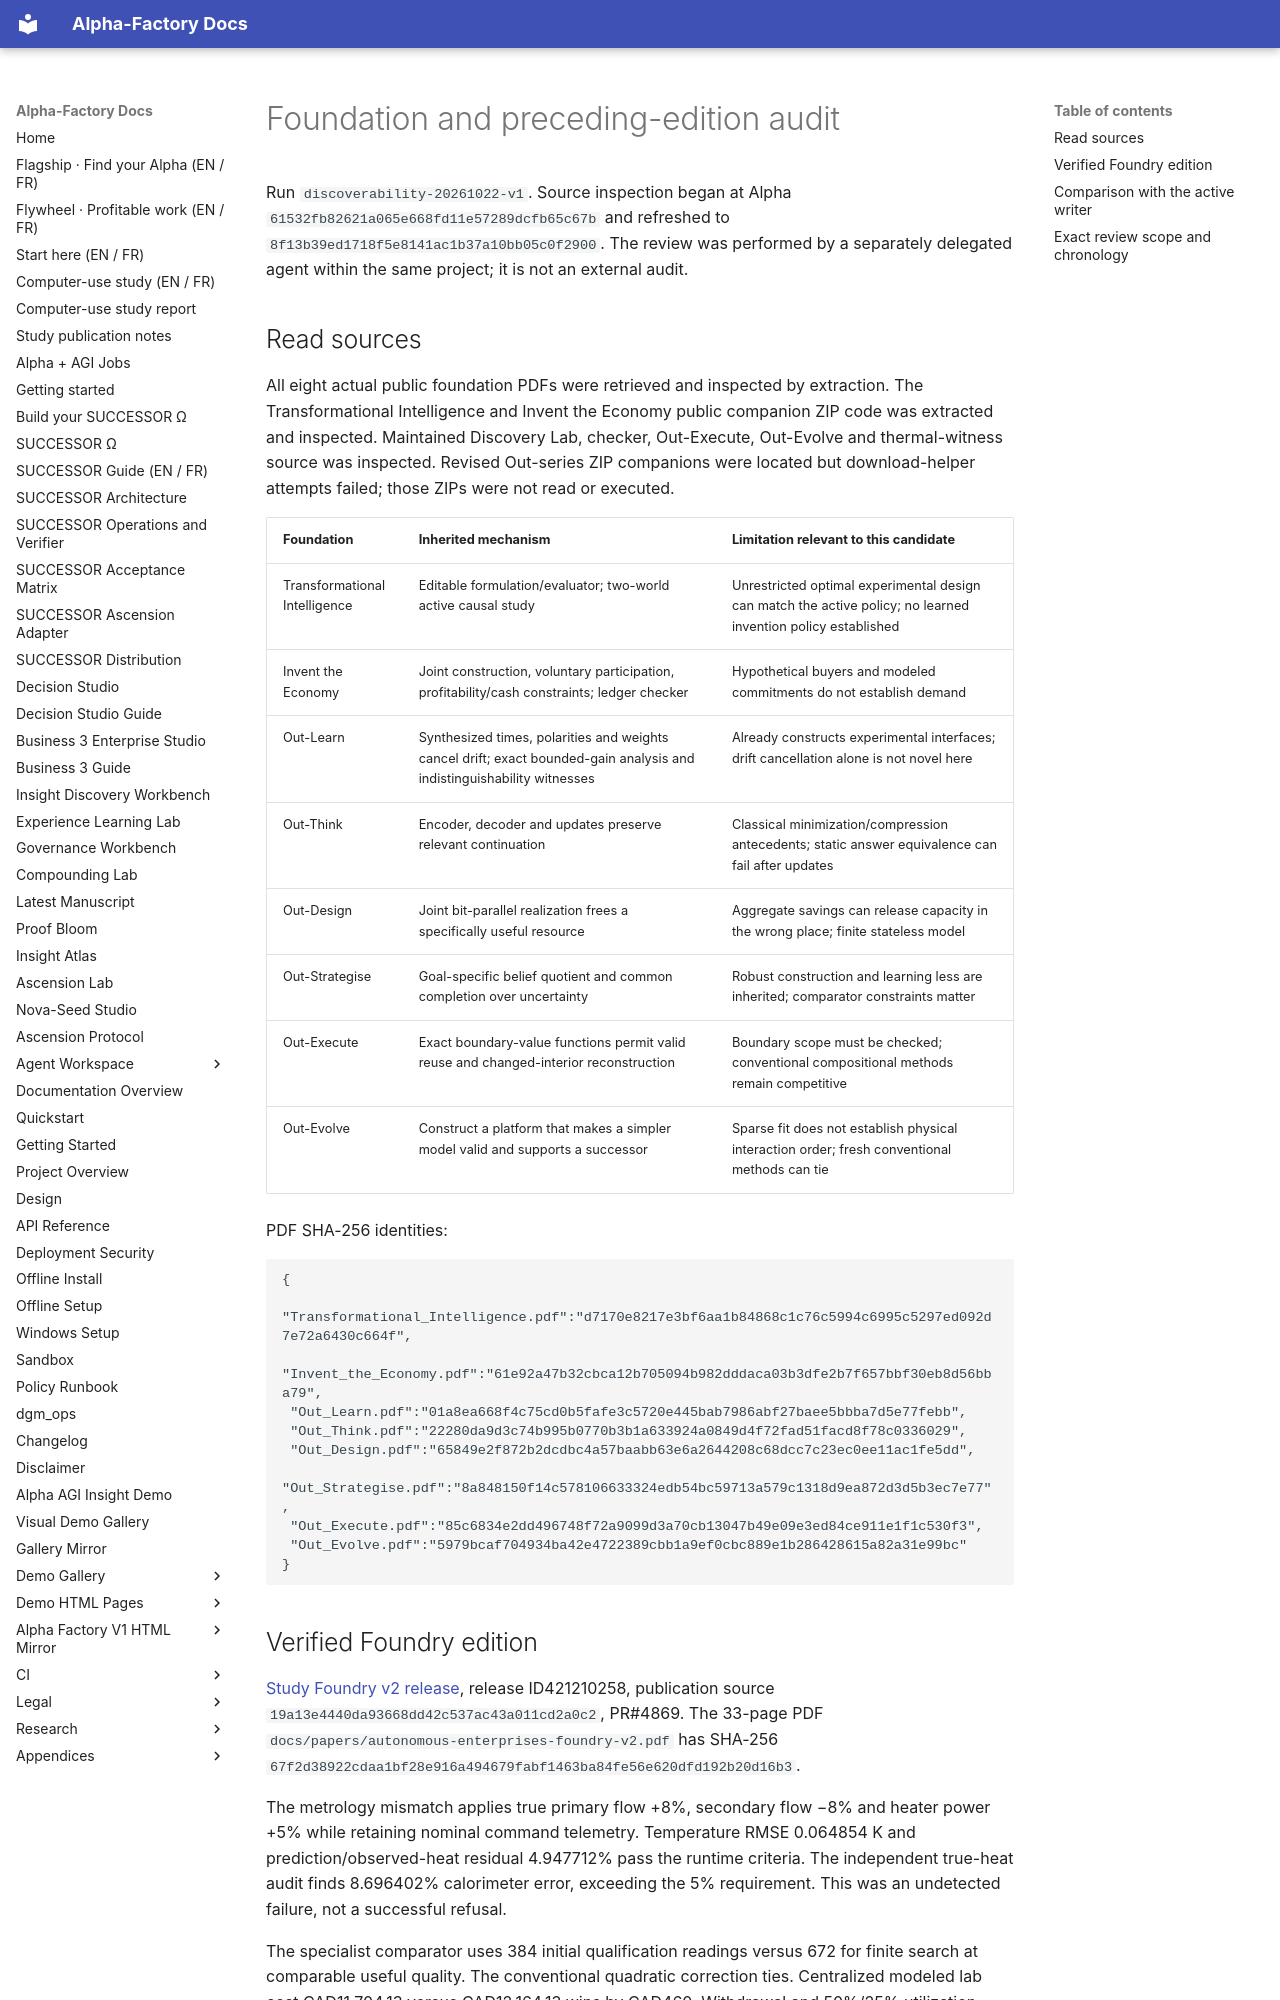

repository: MontrealAI/AGI-Alpha-Agent-v0 · page: research/discoverability/foundations-audit/index.html · generator: mkdocs

# Foundation and preceding-edition audit

Run `discoverability-20261022-v1`. Source inspection began at Alpha `61532fb82621a065e668fd11e57289dcfb65c67b` and refreshed to `8f13b39ed1718f5e8141ac1b37a10bb05c0f2900`. The review was performed by a separately delegated agent within the same project; it is not an external audit.

## Read sources

All eight actual public foundation PDFs were retrieved and inspected by extraction. The Transformational Intelligence and Invent the Economy public companion ZIP code was extracted and inspected. Maintained Discovery Lab, checker, Out-Execute, Out-Evolve and thermal-witness source was inspected. Revised Out-series ZIP companions were located but download-helper attempts failed; those ZIPs were not read or executed.

| Foundation | Inherited mechanism | Limitation relevant to this candidate |
| --- | --- | --- |
| Transformational Intelligence | Editable formulation/evaluator; two-world active causal study | Unrestricted optimal experimental design can match the active policy; no learned invention policy established |
| Invent the Economy | Joint construction, voluntary participation, profitability/cash constraints; ledger checker | Hypothetical buyers and modeled commitments do not establish demand |
| Out-Learn | Synthesized times, polarities and weights cancel drift; exact bounded-gain analysis and indistinguishability witnesses | Already constructs experimental interfaces; drift cancellation alone is not novel here |
| Out-Think | Encoder, decoder and updates preserve relevant continuation | Classical minimization/compression antecedents; static answer equivalence can fail after updates |
| Out-Design | Joint bit-parallel realization frees a specifically useful resource | Aggregate savings can release capacity in the wrong place; finite stateless model |
| Out-Strategise | Goal-specific belief quotient and common completion over uncertainty | Robust construction and learning less are inherited; comparator constraints matter |
| Out-Execute | Exact boundary-value functions permit valid reuse and changed-interior reconstruction | Boundary scope must be checked; conventional compositional methods remain competitive |
| Out-Evolve | Construct a platform that makes a simpler model valid and supports a successor | Sparse fit does not establish physical interaction order; fresh conventional methods can tie |

PDF SHA-256 identities:

```json
{
 "Transformational_Intelligence.pdf":"d7170e8217e3bf6aa1b84868c1c76c5994c6995c5297ed092d7e72a6430c664f",
 "Invent_the_Economy.pdf":"61e92a47b32cbca12b705094b982dddaca03b3dfe2b7f657bbf30eb8d56bba79",
 "Out_Learn.pdf":"01a8ea668f4c75cd0b5fafe3c5720e445bab7986abf27baee5bbba7d5e77febb",
 "Out_Think.pdf":"22280da9d3c74b995b0770b3b1a633924a0849d4f72fad51facd8f78c0336029",
 "Out_Design.pdf":"65849e2f872b2dcdbc4a57baabb63e6a2644208c68dcc7c23ec0ee11ac1fe5dd",
 "Out_Strategise.pdf":"8a848150f14c578106633324edb54bc59713a579c1318d9ea872d3d5b3ec7e77",
 "Out_Execute.pdf":"85c6834e2dd496748f72a9099d3a70cb13047b49e09e3ed84ce911e1f1c530f3",
 "Out_Evolve.pdf":"5979bcaf704934ba42e4722389cbb1a9ef0cbc889e1b286428615a82a31e99bc"
}
```
